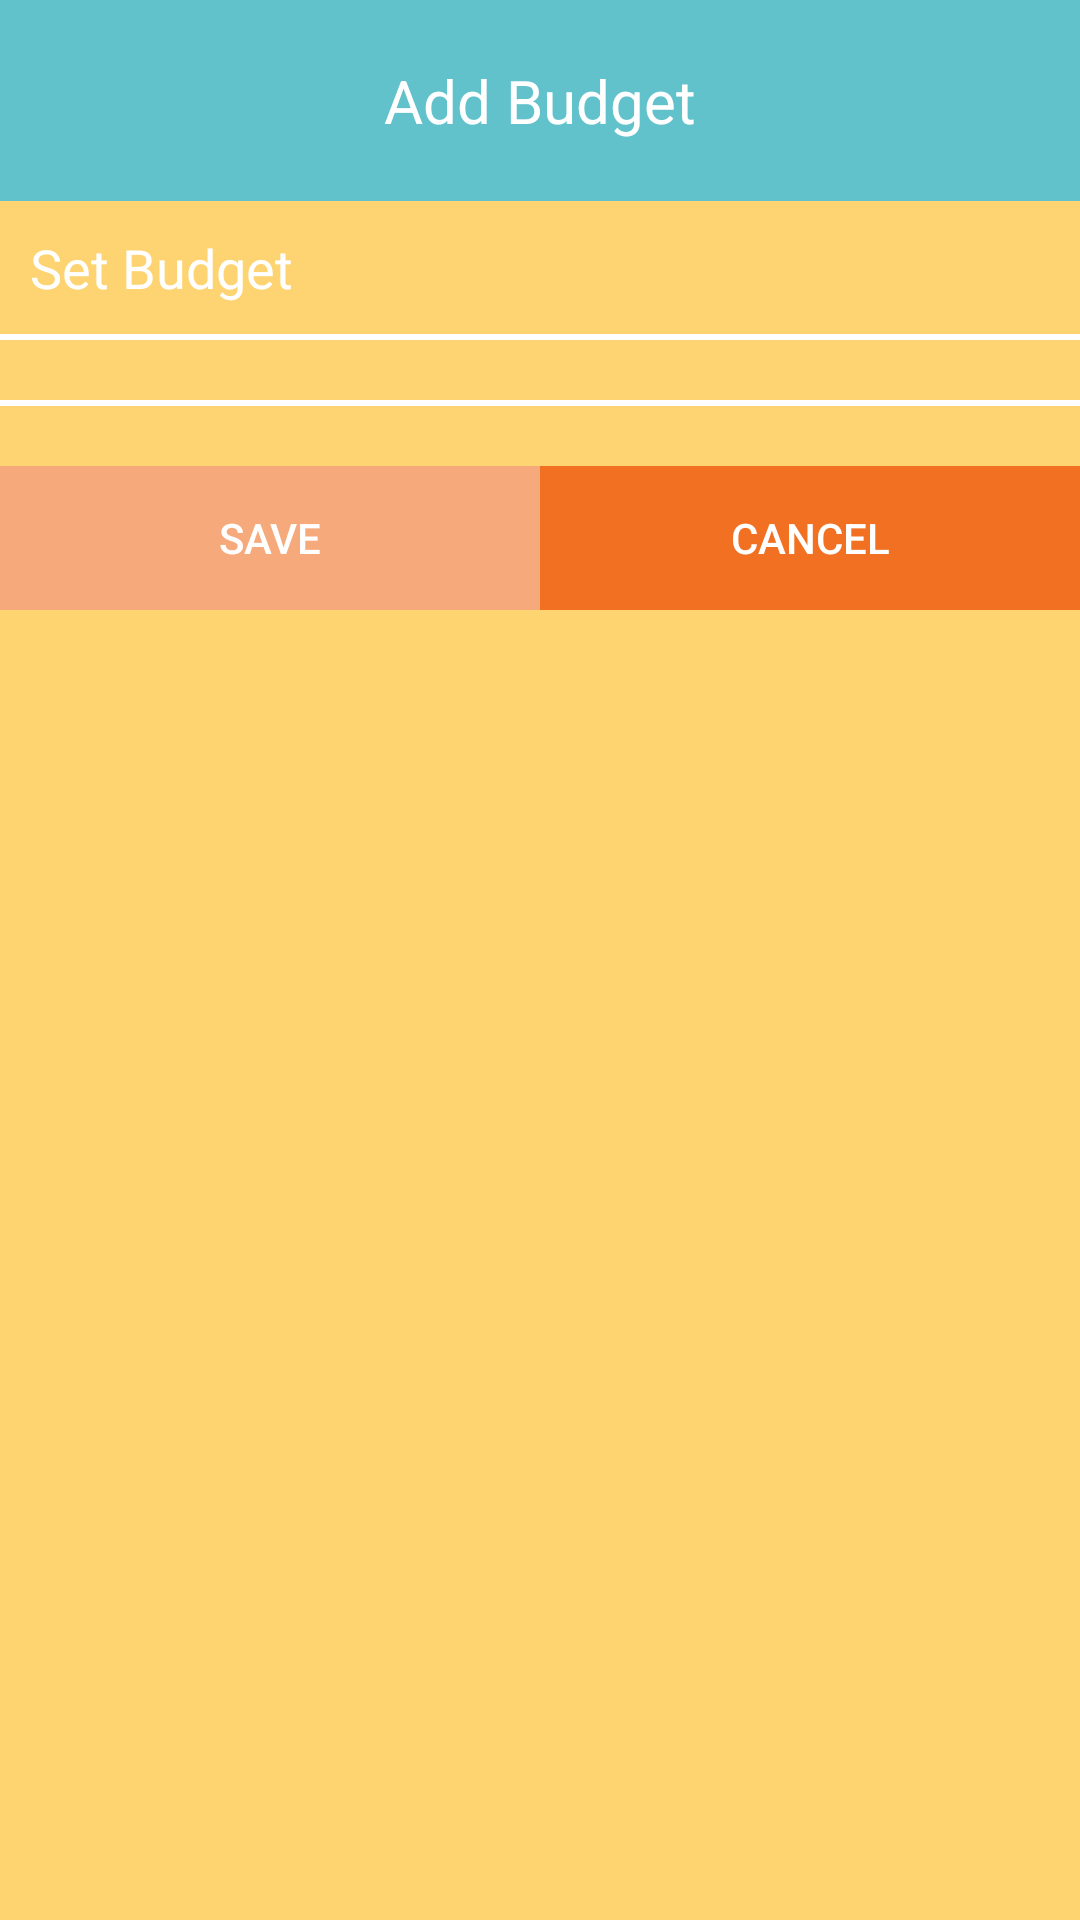

Layout XML and referenced resources for this Android screen:
<!-- AndroidManifest.xml: application theme AppTheme -->
<!-- res/layout/alertdialog_insertbudget.xml -->
<?xml version="1.0" encoding="utf-8"?>
<LinearLayout xmlns:android="http://schemas.android.com/apk/res/android"
    android:layout_width="match_parent"
    android:layout_height="match_parent"
    android:orientation="vertical">

    <LinearLayout
        android:layout_width="match_parent"
        android:layout_height="wrap_content"
        android:background="@color/colorPrimary"
        android:orientation="horizontal">

        <TextView
            android:layout_width="match_parent"
            android:layout_height="wrap_content"
            android:layout_gravity="center_vertical"
            android:gravity="center"
            android:paddingBottom="20dp"
            android:paddingTop="20dp"
            android:text="@string/add_budget"
            android:textColor="@android:color/white"
            android:textSize="20sp" />
    </LinearLayout>

    <EditText
        android:id="@+id/set_budget_edit_text"
        android:layout_width="match_parent"
        android:layout_height="wrap_content"
        android:background="@color/colorItems"
        android:hint="@string/set_budget"
        android:inputType="numberDecimal"
        android:paddingBottom="10dp"
        android:paddingLeft="10dp"
        android:paddingTop="10dp"
        android:textColor="@android:color/white"
        android:textColorHint="@android:color/white" />

    <include layout="@layout/divider_item" />

    <Spinner
        android:id="@+id/spinner"
        android:layout_width="match_parent"
        android:layout_height="wrap_content"
        android:background="@color/colorItems"
        android:paddingBottom="10dp"
        android:paddingTop="10dp"
        android:popupBackground="@color/colorItems" />

    <include layout="@layout/divider_item" />

    <Spinner
        android:id="@+id/spinner2"
        android:layout_width="match_parent"
        android:layout_height="wrap_content"
        android:paddingBottom="10dp"
        android:background="@color/colorItems"
        android:paddingTop="10dp"
        android:popupBackground="@color/colorItems" />

    <LinearLayout
        android:layout_width="match_parent"
        android:layout_height="wrap_content"
        android:orientation="horizontal">

        <Button
            android:id="@+id/set_budget_button"
            android:layout_width="wrap_content"
            android:layout_height="wrap_content"
            android:layout_weight="1"
            android:background="@color/colorBackButton"
            android:text="@string/save_budget"
            android:textColor="@android:color/white" />

        <Button
            android:id="@+id/cancel_budget_button"
            android:layout_width="wrap_content"
            android:layout_height="wrap_content"
            android:layout_weight="1"
            android:background="@color/colorButtonTransactions"
            android:text="@string/cancel_dialog_delete"
            android:textColor="@android:color/white" />
    </LinearLayout>

</LinearLayout>
<!-- res/layout/divider_item.xml (included above) -->
<?xml version="1.0" encoding="utf-8"?>
<View xmlns:android="http://schemas.android.com/apk/res/android"
    android:layout_width="match_parent"
    android:layout_height="2dp"
    android:layout_gravity="bottom"
    android:background="@android:color/white" />
<!-- resources referenced by this layout -->
<resources>
  <color name="colorBackButton">#f6a97a</color>
  <color name="colorButtonTransactions">#f17022</color>
  <color name="colorItems">#fdd471</color>
  <color name="colorPrimary">#62c2cc</color>
  <string name="add_budget">Add Budget</string>
  <string name="cancel_dialog_delete">Cancel</string>
  <string name="save_budget">Save</string>
  <string name="set_budget">Set Budget</string>
  <style name="AppTheme" parent="Theme.AppCompat.NoActionBar">
          <item name="colorPrimary">@color/colorPrimary</item>
          <item name="colorPrimaryDark">@color/colorPrimaryDark</item>
          <item name="colorAccent">@color/colorAccent</item>
          <item name="android:colorBackground">@color/colorBackground</item>
      </style>
  <color name="colorPrimaryDark">#37949e</color>
  <color name="colorAccent">#FDB813</color>
  <color name="colorBackground">#99fdb813</color>
</resources>
